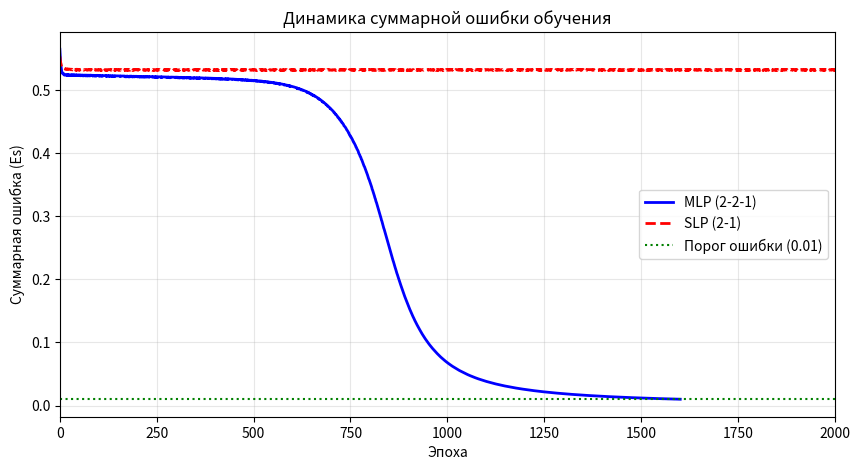

Recreate this plot in Python.
import numpy as np
import matplotlib.pyplot as plt

C0 = -9.0
C1 = 6.0
TARGET_ERROR = 0.01
MAX_EPOCHS = 10000
LEARNING_RATE = 0.5


def sigmoid(x):
    return 1.0 / (1.0 + np.exp(-np.clip(x, -250, 250)))


def sigmoid_derivative(s):
    return s * (1.0 - s)

def normalize(val, c_min=C0, c_max=C1):

    return (val - c_min) / (c_max - c_min)


def denormalize(val, c_min=C0, c_max=C1):
    return val * (c_max - c_min) + c_min


X_raw = np.array([
    [C0, C0],
    [C0, C1],
    [C1, C0],
    [C1, C1]
])
y_raw = np.array([C0, C1, C1, C0]).reshape(-1, 1)

X_norm = normalize(X_raw)
y_norm = normalize(y_raw)



class MLP:
    def __init__(self, lr):
        self.lr = lr

        self.W1 = np.random.randn(2, 2) * 0.5
        self.b1 = np.random.randn(1, 2) * 0.5
        self.W2 = np.random.randn(2, 1) * 0.5
        self.b2 = np.random.randn(1, 1) * 0.5

    def forward(self, x):
        self.z1 = np.dot(x, self.W1) + self.b1
        self.a1 = sigmoid(self.z1)
        self.z2 = np.dot(self.a1, self.W2) + self.b2
        self.a2 = sigmoid(self.z2)
        return self.a2

    def train_step_online(self, x, y_true):

        pred = self.forward(x)


        error = y_true - pred
        delta2 = error * sigmoid_derivative(pred)


        delta1 = np.dot(delta2, self.W2.T) * sigmoid_derivative(self.a1)


        self.W2 += self.lr * np.dot(self.a1.T, delta2)
        self.b2 += self.lr * delta2
        self.W1 += self.lr * np.dot(x.T, delta1)
        self.b1 += self.lr * delta1

        return 0.5 * np.sum(error ** 2)

    def calc_total_error(self, X, y):
        total_err = 0.0
        for i in range(len(X)):
            pred = self.forward(X[i:i + 1])
            total_err += 0.5 * np.sum((y[i:i + 1] - pred) ** 2)
        return total_err


class SLP:
    def __init__(self, lr):
        self.lr = lr
        self.W = np.random.randn(2, 1) * 0.5
        self.b = np.random.randn(1, 1) * 0.5

    def forward(self, x):
        self.z = np.dot(x, self.W) + self.b
        self.a = sigmoid(self.z)
        return self.a

    def train_step_online(self, x, y_true):
        pred = self.forward(x)
        error = y_true - pred
        delta = error * sigmoid_derivative(pred)

        self.W += self.lr * np.dot(x.T, delta)
        self.b += self.lr * delta

        return 0.5 * np.sum(error ** 2)

    def calc_total_error(self, X, y):
        total_err = 0.0
        for i in range(len(X)):
            pred = self.forward(X[i:i + 1])
            total_err += 0.5 * np.sum((y[i:i + 1] - pred) ** 2)
        return total_err


print("Запуск обучения многослойного персептрона (MLP 2-2-1)...")
mlp = MLP(lr=LEARNING_RATE)
mlp_history = []
mlp_converged = False

for epoch in range(MAX_EPOCHS):
    indices = np.arange(len(X_norm))
    np.random.shuffle(indices)

    epoch_error = 0.0
    for i in indices:
        x_sample = X_norm[i:i + 1]
        y_sample = y_norm[i:i + 1]
        epoch_error += mlp.train_step_online(x_sample, y_sample)

    mlp_history.append(epoch_error)

    if epoch_error <= TARGET_ERROR:
        print(f"✓ MLP: Сходимость достигнута на эпохе {epoch + 1}. Итоговая ошибка: {epoch_error:.5f}")
        mlp_converged = True
        break

if not mlp_converged:
    print(f"✗ MLP: Не сошелся за {MAX_EPOCHS} эпох. Итоговая ошибка: {mlp_history[-1]:.5f}")

print("\nЗапуск обучения однослойного персептрона (SLP 2-1)...")
slp = SLP(lr=LEARNING_RATE)
slp_history = []
slp_converged = False

for epoch in range(MAX_EPOCHS):
    indices = np.arange(len(X_norm))
    np.random.shuffle(indices)

    epoch_error = 0.0
    for i in indices:
        x_sample = X_norm[i:i + 1]
        y_sample = y_norm[i:i + 1]
        epoch_error += slp.train_step_online(x_sample, y_sample)

    slp_history.append(epoch_error)

    if epoch_error <= TARGET_ERROR:
        print(f"✓ SLP: Сходимость достигнута на эпохе {epoch + 1}. Итоговая ошибка: {epoch_error:.5f}")
        slp_converged = True
        break

if not slp_converged:
    print(f"✗ SLP: Не сошелся за {MAX_EPOCHS} эпох. Итоговая ошибка: {slp_history[-1]:.5f}")


def evaluate_network(model, test_cases, model_name):
    print(f"\n--- Проверка работы: {model_name} ---")
    print(f"{'Вход (A, B)':<15} | {'Выход ŷ':<10} | {'Ближайший класс'}")
    print("-" * 48)

    for a, b in test_cases:
        x_test = normalize(np.array([[a, b]]))
        out_norm = model.forward(x_test)
        out_real = denormalize(out_norm)[0][0]

        dist_c0 = abs(out_real - C0)
        dist_c1 = abs(out_real - C1)
        closest_class = C0 if dist_c0 < dist_c1 else C1

        print(f"({a:>3}, {b:>3})        | {out_real:>8.2f}   | {closest_class}")


test_inputs = [
    (-9, -9), (-9, 6), (6, -9), (6, 6),
    (0, 0), (-5, 3), (2, -7), (6, 0)
]

evaluate_network(mlp, test_inputs, "Многослойный персептрон (MLP)")
evaluate_network(slp, test_inputs, "Однослойный персептрон (SLP)")

plt.figure(figsize=(10, 5))
plt.plot(mlp_history, label='MLP (2-2-1)', color='blue', linewidth=2)
plt.plot(slp_history, label='SLP (2-1)', color='red', linestyle='dashed', linewidth=2)
plt.axhline(y=TARGET_ERROR, color='green', linestyle=':', linewidth=1.5, label=f'Порог ошибки ({TARGET_ERROR})')

plt.title('Динамика суммарной ошибки обучения')
plt.xlabel('Эпоха')
plt.ylabel('Суммарная ошибка (Es)')
plt.legend()
plt.grid(True, alpha=0.3)
plt.xlim(0, min(2000, MAX_EPOCHS))
plt.show()
